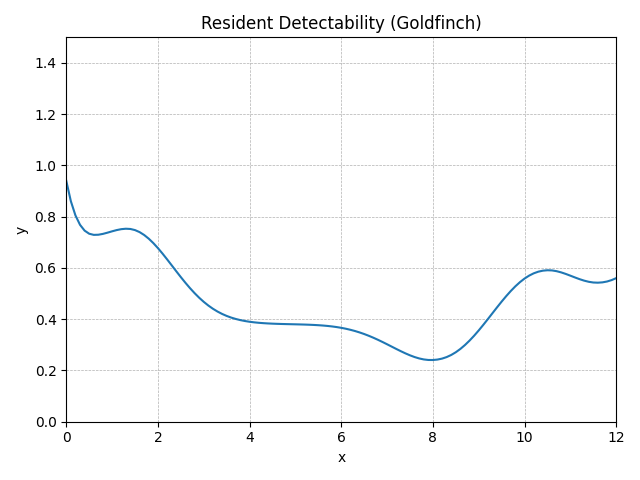

The table this chart was drawn from, first rows:
method, step, t, y, step_size, difference, tolerance
RungeKutta4, 0, 0.0, 0.94, 0.1, 0, 0.01
RungeKutta4, 1, 0.1, 0.8604, 0.1, 0, 0.01
RungeKutta4, 2, 0.2, 0.8051, 0.1, 0, 0.01
RungeKutta4, 3, 0.3, 0.7684, 0.1, 0, 0.01
RungeKutta4, 4, 0.4, 0.7457, 0.1, 0, 0.01
RungeKutta4, 5, 0.5, 0.7336, 0.1, 0, 0.01
RungeKutta4, 6, 0.6, 0.7291, 0.1, 0, 0.01
RungeKutta4, 7, 0.7, 0.7297, 0.1, 0, 0.01
RungeKutta4, 8, 0.8, 0.733, 0.1, 0, 0.01
RungeKutta4, 9, 0.9, 0.7378, 0.1, 0, 0.01
RungeKutta4, 10, 1.0, 0.743, 0.1, 0, 0.01
RungeKutta4, 11, 1.1, 0.7478, 0.1, 0, 0.01
RungeKutta4, 12, 1.2, 0.7514, 0.1, 0, 0.01
RungeKutta4, 13, 1.3, 0.7531, 0.1, 0, 0.01
RungeKutta4, 14, 1.4, 0.7521, 0.1, 0, 0.01
RungeKutta4, 15, 1.5, 0.7478, 0.1, 0, 0.01
RungeKutta4, 16, 1.6, 0.7399, 0.1, 0, 0.01
RungeKutta4, 17, 1.7, 0.7286, 0.1, 0, 0.01
RungeKutta4, 18, 1.8, 0.7142, 0.1, 0, 0.01
RungeKutta4, 19, 1.9, 0.697, 0.1, 0, 0.01
RungeKutta4, 20, 2.0, 0.6775, 0.1, 0, 0.01
RungeKutta4, 21, 2.1, 0.6562, 0.1, 0, 0.01
RungeKutta4, 22, 2.2, 0.6336, 0.1, 0, 0.01
RungeKutta4, 23, 2.3, 0.6105, 0.1, 0, 0.01
RungeKutta4, 24, 2.4, 0.5872, 0.1, 0, 0.01
RungeKutta4, 25, 2.5, 0.5643, 0.1, 0, 0.01
RungeKutta4, 26, 2.6, 0.5422, 0.1, 0, 0.01
RungeKutta4, 27, 2.7, 0.5212, 0.1, 0, 0.01
RungeKutta4, 28, 2.8, 0.5017, 0.1, 0, 0.01
RungeKutta4, 29, 2.9, 0.4839, 0.1, 0, 0.01
RungeKutta4, 30, 3.0, 0.4678, 0.1, 0, 0.01
RungeKutta4, 31, 3.1, 0.4534, 0.1, 0, 0.01
RungeKutta4, 32, 3.2, 0.4408, 0.1, 0, 0.01
RungeKutta4, 33, 3.3, 0.4299, 0.1, 0, 0.01
RungeKutta4, 34, 3.4, 0.4207, 0.1, 0, 0.01
RungeKutta4, 35, 3.5, 0.4128, 0.1, 0, 0.01
RungeKutta4, 36, 3.6, 0.4063, 0.1, 0, 0.01
RungeKutta4, 37, 3.7, 0.4009, 0.1, 0, 0.01
RungeKutta4, 38, 3.8, 0.3965, 0.1, 0, 0.01
RungeKutta4, 39, 3.9, 0.3929, 0.1, 0, 0.01
RungeKutta4, 40, 4.0, 0.3901, 0.1, 0, 0.01
RungeKutta4, 41, 4.1, 0.3878, 0.1, 0, 0.01
RungeKutta4, 42, 4.2, 0.386, 0.1, 0, 0.01
RungeKutta4, 43, 4.3, 0.3846, 0.1, 0, 0.01
RungeKutta4, 44, 4.4, 0.3835, 0.1, 0, 0.01
RungeKutta4, 45, 4.5, 0.3827, 0.1, 0, 0.01
RungeKutta4, 46, 4.6, 0.382, 0.1, 0, 0.01
RungeKutta4, 47, 4.7, 0.3814, 0.1, 0, 0.01
RungeKutta4, 48, 4.8, 0.3809, 0.1, 0, 0.01
RungeKutta4, 49, 4.9, 0.3805, 0.1, 0, 0.01
RungeKutta4, 50, 5.0, 0.3801, 0.1, 0, 0.01
RungeKutta4, 51, 5.1, 0.3796, 0.1, 0, 0.01
RungeKutta4, 52, 5.2, 0.3791, 0.1, 0, 0.01
RungeKutta4, 53, 5.3, 0.3785, 0.1, 0, 0.01
RungeKutta4, 54, 5.4, 0.3777, 0.1, 0, 0.01
RungeKutta4, 55, 5.5, 0.3767, 0.1, 0, 0.01
RungeKutta4, 56, 5.6, 0.3754, 0.1, 0, 0.01
RungeKutta4, 57, 5.7, 0.3738, 0.1, 0, 0.01
RungeKutta4, 58, 5.8, 0.3718, 0.1, 0, 0.01
RungeKutta4, 59, 5.9, 0.3694, 0.1, 0, 0.01
... 62 more rows
